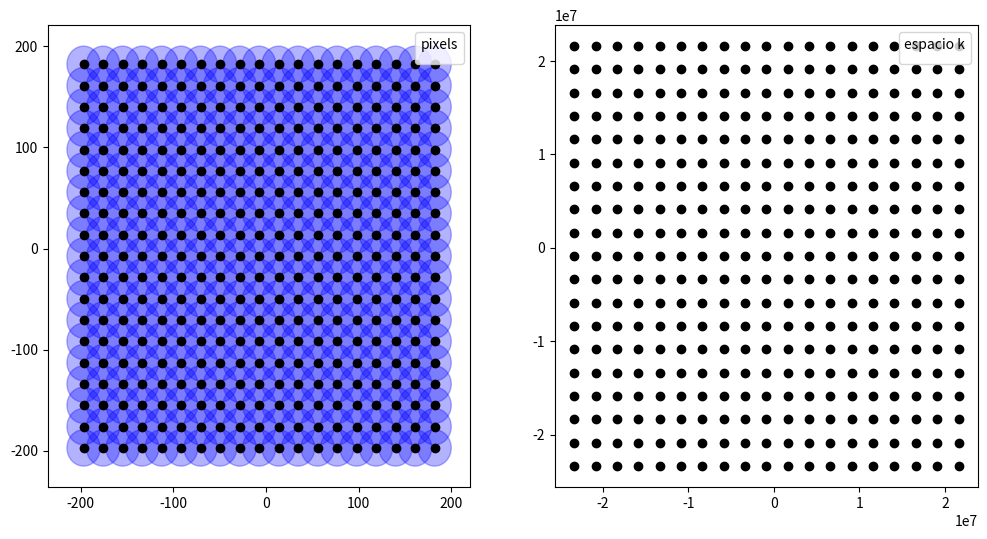
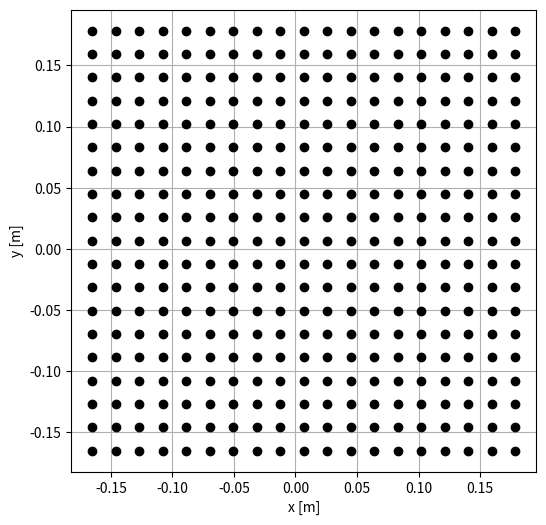
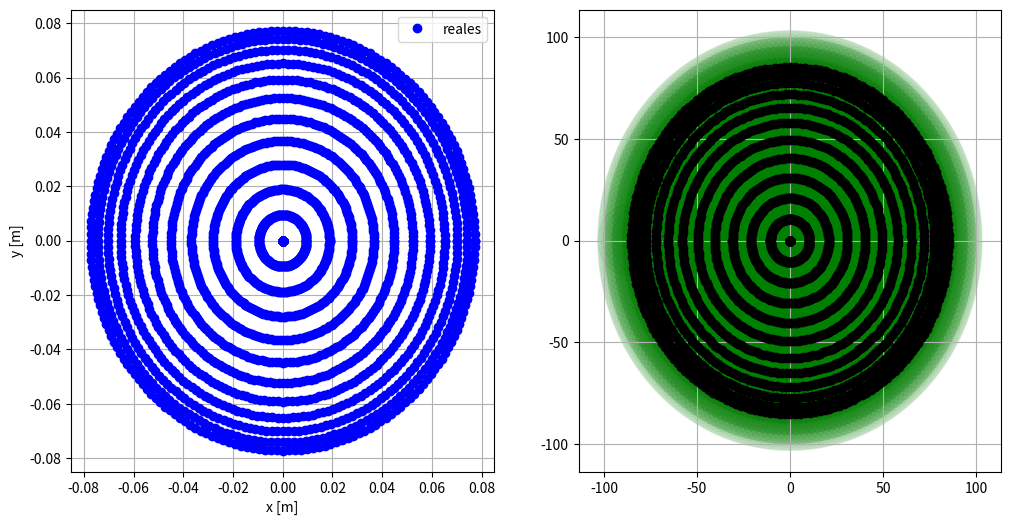
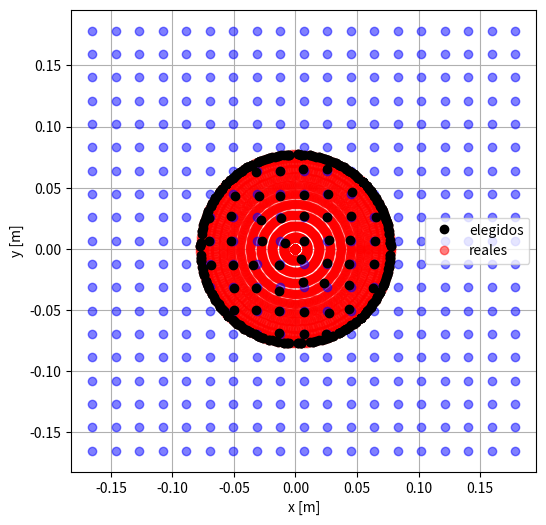
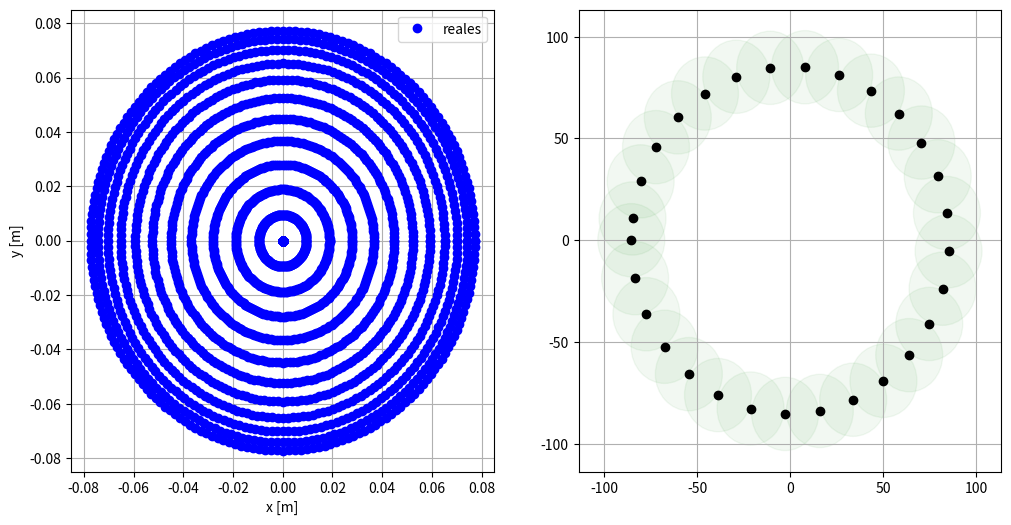
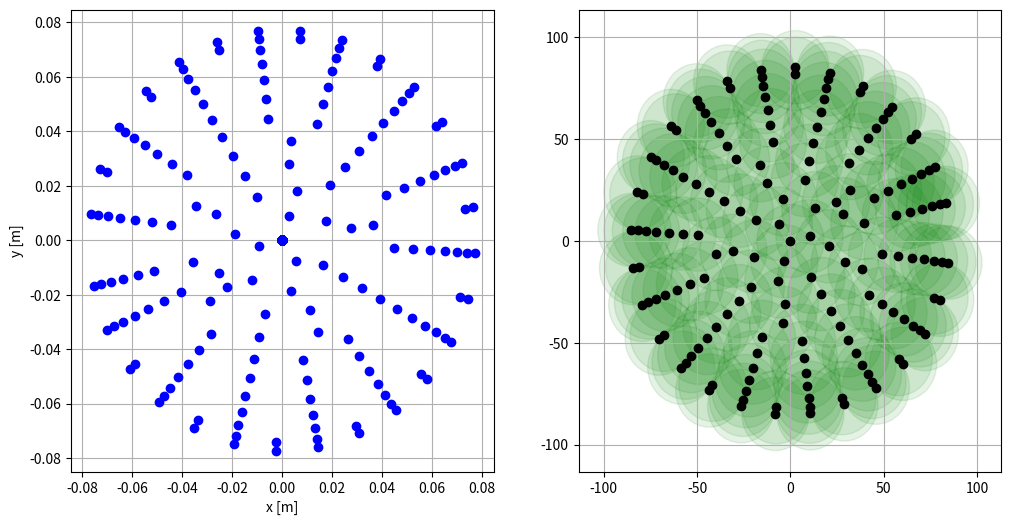

These figures' Python source, in order:
#%% Importo librerías y defino parámetros del micro

import numpy as np
import matplotlib.pyplot as plt
import matplotlib.patches as patches
from scipy.optimize import brentq
from scipy.signal import find_peaks

M = 1                                                               # Magnificación
NA = 0.10                                                          # Apertura numérica
p_s = 10**(-6)                                                      # Tamaño por pixel - en metros
lmbd = 600*(10**(-9))                                                 # Longitud de onda
sample_height = 10**(-3)                                            # Altura de la muestra
R = 8*10**(-2)                                                      # Radio del brazo - en metros
z = R

max_angle = (75.07)*np.pi/180                                              # Máximo ángulo que el brazo permite iluminar

'''
Necesito este ángulo para pasar de px a m con el fourier_pixel_factor
para calcularlo tengo que saber cómo son las posiciones de los LEDs 
pero este código lo armo para calcular esas posiciones
tengo un problema medio circular

Ahora tomo un valor < pi/2 para probar
más tarde cambiar esto por un valor coherente con los límites físicos del micro
'''

ratio_LR = NA / np.sin(max_angle)

NA_synth = 1 / np.sqrt(1+(1/np.tan(max_angle))**2)
n_HR = 512
ratio_LR_synt = NA / NA_synth
n_LR = n_HR * ratio_LR_synt
fourier_pixel_factor = M / (n_LR * p_s) # Este multiplicado a k_px da k

k = (2 * np.pi) / lmbd                                              # Magnitud de los k vect
matrix_center = (0,0,0)
pupil_k = 37 // 2                                # Tamaño de la pupila en px

n_LEDs = 10                                                          # Cantidad de LEDs en el brazo
rota_led_central = False                         
porcentaje_overlap = 30
overlap = porcentaje_overlap/100                                     

#%% Defino funciones

def intersection_area(d, R, r):
    """Return the area of intersection of two circles.

    The circles have radii R and r, and their centres are separated by d.
    """

    if d <= abs(R - r):
        # One circle is entirely enclosed in the other.
        return np.pi * min(R, r) ** 2
    if d >= r + R:
        # The circles don't overlap at all.
        return 0

    r2, R2, d2 = r**2, R**2, d**2
    alpha = np.arccos((d2 + r2 - R2) / (2 * d * r))
    beta = np.arccos((d2 + R2 - r2) / (2 * d * R))
    return (
        r2 * alpha
        + R2 * beta
        - 0.5 * (r2 * np.sin(2 * alpha) + R2 * np.sin(2 * beta))
    )

def find_d(A, R, r):
    """
    Find the distance between the centres of two circles giving overlap area A.
    """

    # A cannot be larger than the area of the smallest circle!
    if A > np.pi * min(r, R) ** 2:
        raise ValueError(
            "Intersection area can't be larger than the area"
            " of the smallest circle"
        )
    if A == 0:
        # If the circles don't overlap, place them next to each other
        return R + r

    if A < 0:
        raise ValueError("Negative intersection area")

    def f(d, A, R, r):
        return intersection_area(d, R, r) - A

    a, b = abs(R - r), R + r
    d = brentq(f, a, b, args=(A, R, r))
    return d

#%% Calculo y grafico la red de k-vectores en px

area_overlap = np.pi * (pupil_k**2) * overlap 
dist_k_sucesivos = find_d(area_overlap, pupil_k, pupil_k)
area_chequeo = intersection_area(dist_k_sucesivos, pupil_k, pupil_k)

if rota_led_central:
    kx_equi = np.arange(-pupil_k - (n_LEDs - 2) * dist_k_sucesivos, pupil_k + (n_LEDs - 2) * dist_k_sucesivos, dist_k_sucesivos)
    ky_equi = np.arange(-pupil_k - (n_LEDs - 2) * dist_k_sucesivos, pupil_k + (n_LEDs - 2) * dist_k_sucesivos, dist_k_sucesivos)
else:
    kx_equi = np.arange(-pupil_k - (n_LEDs - 1.5) * dist_k_sucesivos, pupil_k + (n_LEDs - 1.5) * dist_k_sucesivos, dist_k_sucesivos)
    ky_equi = np.arange(-pupil_k - (n_LEDs - 1.5) * dist_k_sucesivos, pupil_k + (n_LEDs - 1.5) * dist_k_sucesivos, dist_k_sucesivos)

kx_px, ky_px = np.meshgrid(kx_equi, ky_equi)
kx = kx_px * 2 * np.pi * fourier_pixel_factor
ky = ky_px * 2 * np.pi * fourier_pixel_factor

fig, ax = plt.subplots(1, 2, figsize=(12,6))
ax[0].plot(kx_px, ky_px, marker='o', color='k', linestyle='none')
ax[1].plot(kx, ky, marker='o', color='k', linestyle='none')
for i in range(len(kx_px)):
    for j in range(len(ky_px)):
        circle = patches.Circle((kx_px[i,j], ky_px[i,j]), pupil_k, color='b', alpha=0.3)
        ax[0].add_patch(circle)
ax[0].legend(title='pixels', loc=1)
ax[1].legend(title='espacio k', loc=1)
plt.show()

#%% Calculo las posciones de los LEDs y ploteo

kz = np.sqrt(k**2 - kx**2 - ky**2)

x_ideal = -(kx / k) * R
y_ideal = -(ky / k) * R
z_ideal = -(kz / k) * R

fig, ax = plt.subplots(figsize=(6,6))
ax.plot(x_ideal, y_ideal, marker='o', color='k', linestyle='none')
ax.set_xlabel('x [m]')
ax.set_ylabel('y [m]')
ax.grid()
plt.show()

#%% Calculo los valores que puedo reproducir con el esquema

dist_LEDs = 22 * 10**(-3)
min_theta = dist_LEDs / R
m = 1

paso_theta = (max_angle) / 11 #/ 15                                   # Distancia entre LEDs
paso_phi = np.pi/100                                                # Paso angular del motor
theta = []
phi = []

ang_phi = 0
ang_theta = 0

x_re = []
y_re = []
z_re = []

while ang_phi < 2 * np.pi:
    contador = []
    while ang_theta < max_angle:
        
        x = R * np.cos(ang_phi) * np.sin(ang_theta)
        y = R * np.sin(ang_phi) * np.sin(ang_theta)
        z = R * np.cos(ang_theta)
        
        x_re.append(x)
        y_re.append(y)
        z_re.append(z)
        theta.append(ang_theta)
        phi.append(ang_phi)
        ang_theta += paso_theta
        contador.append(1)
        
    ang_theta = 0
    ang_phi += paso_phi
    

x_re = np.array(x_re)
y_re = np.array(y_re)
z_re = np.array(z_re)
phi = np.array(phi)
theta = np.array(theta)

kx_re = -x_re * (k/R)
ky_re = -y_re * (k/R)
kz_re = -z_re * (k/R)

kx_re_px, ky_re_px = (kx_re / (2 * np.pi * fourier_pixel_factor), ky_re / (2 * np.pi *  fourier_pixel_factor))

fig, ax = plt.subplots(1,2, figsize=(12,6))
#ax[0].plot(x_ideal, y_ideal, marker='o', color='k', linestyle='none')
ax[0].plot(x_re, y_re, marker='o', color='b', label='reales', linestyle='none')
ax[0].set_xlabel('x [m]')
ax[0].set_ylabel('y [m]')
ax[0].grid()
ax[0].legend()

#ax[1].scatter(kx_px, ky_px, marker='o', color='b', alpha=0.3)
ax[1].plot(kx_re_px, ky_re_px, marker='o', color='k', linestyle='none')
for i in range(len(kx_re_px)):
    circle = patches.Circle((kx_re_px[i], ky_re_px[i]), pupil_k, color='g', alpha=0.05)
    ax[1].add_patch(circle)
    
#for i in range(len(kx_px)):
#    for j in range(len(kx_px[0])):
#        circle = patches.Circle((kx_px[i][j], ky_px[i][j]), pupil_k, color='b', alpha=0.05)
#        ax[1].add_patch(circle)
ax[1].grid()
plt.show()

#%% Proyecto los valores reales en los ideales

x_elegido = []
y_elegido = []

for j in range(len(x_ideal)):
    for l in range(len(x_ideal[0])):
        d = []
        for i in range(len(x_re)):
            d.append(np.sqrt((-x_ideal[j,l] + x_re[i])**2 + (-y_ideal[j,l] + y_re[i])**2))
    
        x_elegido.append(x_re[np.argmin(d)])
        y_elegido.append(y_re[np.argmin(d)])
    
fig, ax = plt.subplots(figsize=(6,6))
ax.plot(x_elegido, y_elegido, marker='o', color='k', label='elegidos', linestyle='none', zorder=3)
ax.plot(x_re, y_re, marker='o', color='r', label='reales', linestyle='none', alpha = 0.5, zorder=2)
ax.plot(x_ideal, y_ideal, marker='o', color='b', linestyle='none', alpha=0.5, zorder=2)

circle = patches.Circle((0, 0), NA, color='g', alpha=0.05, zorder=1)
#ax.add_patch(circle)

ax.set_xlabel('x [m]')
ax.set_ylabel('y [m]')
ax.grid()
ax.legend()
plt.show()

#%%

def intersection_circles_area(d, R):
    """Return the area of intersection of two circles of radii R and
    their centres are separated by d
    """
    
    R2, d2 = R**2, d**2
    alpha = np.arccos(d2 / (2 * d * R))
    return (
        2 * R2 * alpha
        - R2 * np.sin(2 * alpha)
    )

max_angle_theta, _ = find_peaks(theta)
kx_max_ang_px = kx_re_px[max_angle_theta]
ky_max_ang_px = ky_re_px[max_angle_theta]

ind_i = []
ind_j = []
phi_filt = []

i = 0
while i < len(max_angle_theta):
    kx_px_i = kx_max_ang_px[i]
    ky_px_i = ky_max_ang_px[i]
    
    porcentaje_overlap_i = 100
    j = i+1
    while porcentaje_overlap_i > 40:
        kx_px_j = kx_max_ang_px[j % len(ky_max_ang_px)]
        ky_px_j = ky_max_ang_px[j % len(ky_max_ang_px)]
        
        dist_ij = np.sqrt((kx_px_i - kx_px_j)**2 + (ky_px_i - ky_px_j)**2)
        area_overlap_ij = intersection_circles_area(dist_ij, pupil_k)
        porcentaje_overlap_i = (area_overlap_ij / (np.pi * pupil_k**2)) * 100
        j+=1
        
    ind_i.append(i)
    ind_j.append(j % len(kx_max_ang_px) - 1)
    phi_filt.append(phi[max_angle_theta[i]])
    i = j - 1

fig, ax = plt.subplots(1,2, figsize=(12,6))
#ax[0].plot(x_ideal, y_ideal, marker='o', color='k', linestyle='none')
ax[0].plot(x_re, y_re, marker='o', color='b', label='reales', linestyle='none')
ax[0].set_xlabel('x [m]')
ax[0].set_ylabel('y [m]')
ax[0].grid()
ax[0].legend()

#ax[1].scatter(kx_px, ky_px, marker='o', color='b', alpha=0.3)
ax[1].plot(kx_max_ang_px[ind_i], ky_max_ang_px[ind_i], marker='o', color='k', linestyle='none')
for i in ind_i:
    circle = patches.Circle((kx_max_ang_px[i], ky_max_ang_px[i]), pupil_k, color='g', alpha=0.05)
    ax[1].add_patch(circle)

ax[1].grid()
plt.show()

#%%

trigger = {}

for l in range(len(contador) - 1):
    ind_l = max_angle_theta - l
    phi_l = phi[ind_l]
    
    kx_filt_l = []
    ky_filt_l = []
    for t in range(len(phi_l)):
        if phi_l[t] in phi_filt:
            kx_filt_l.append(kx_re_px[ind_l][t])
            ky_filt_l.append(ky_re_px[ind_l][t])
        
    trigger_l = np.zeros(len(kx_filt_l))            
    i = 0
    while i < len(kx_filt_l):
        kx_px_i = kx_filt_l[i]
        ky_px_i = ky_filt_l[i]
        
        porcentaje_overlap_i = 100
        j = i+1

        while porcentaje_overlap_i > 40: 
            kx_px_j = kx_filt_l[j % len(kx_filt_l)]
            ky_px_j = ky_filt_l[j % len(ky_filt_l)]
            
            dist_ij = np.sqrt((kx_px_i - kx_px_j)**2 + (ky_px_i - ky_px_j)**2)
            area_overlap_ij = intersection_area(dist_ij, pupil_k, pupil_k)
            porcentaje_overlap_i = (area_overlap_ij / (np.pi * pupil_k**2)) * 100
            j+=1
            
        trigger_l[j % len(kx_filt_l) - 1] = 1
        i = j - 1   
    
    trigger[f'{theta[max_angle_theta - l][0]}'] = trigger_l

x_filt = []
y_filt = []

kx_filt_px = []
ky_filt_px = []

for key, value in trigger.items():
    theta_j = float(key)
    trig_i = value
    x_filt_j = - R * trig_i * np.cos(phi_filt) * np.sin(theta_j)
    y_filt_j = - R * trig_i * np.sin(phi_filt) * np.sin(theta_j)
    
    x_filt.append(x_filt_j)
    y_filt.append(y_filt_j)

    kx_filt_j = k * trig_i * np.cos(phi_filt) * np.sin(theta_j) / (2 * np.pi * fourier_pixel_factor)
    ky_filt_j = k * trig_i * np.sin(phi_filt) * np.sin(theta_j) / (2 * np.pi * fourier_pixel_factor)
    
    kx_filt_px.append(kx_filt_j)
    ky_filt_px.append(ky_filt_j)

kx_filt_px = np.concatenate(kx_filt_px)
ky_filt_px = np.concatenate(ky_filt_px)

mask_no_origen = ~((kx_filt_px == 0) & (ky_filt_px == 0))
kx_filt_px = kx_filt_px[mask_no_origen]
ky_filt_px = ky_filt_px[mask_no_origen]

kx_filt_px = np.append(kx_filt_px, 0)
ky_filt_px = np.append(ky_filt_px, 0)

fig, ax = plt.subplots(1,2,figsize=(12,6))
#ax[0].plot(x_ideal, y_ideal, marker='o', color='k', linestyle='none', alpha=0.3)
ax[0].plot(x_filt, y_filt, marker='o', color='b', linestyle='none')
ax[0].set_xlabel('x [m]')
ax[0].set_ylabel('y [m]')
ax[0].grid()

ax[1].plot(kx_filt_px, ky_filt_px, marker='o', color='k', linestyle='none')
for i in range(len(kx_filt_px)):
    circle = patches.Circle((kx_filt_px[i], ky_filt_px[i]), pupil_k, color='g', alpha=0.1)
    ax[1].add_patch(circle)
ax[1].grid()
plt.show()

#%%
'''
max_angle_theta, _ = find_peaks(theta)
kx_ang_px = []
ky_ang_px = []

for l in range(len(contador) - 1):
    kx_px_circulo_l = kx_re_px[max_angle_theta - l]
    ky_px_circulo_l = ky_re_px[max_angle_theta - l]
    
    ind_i = []
    ind_j = []
    
    i = 0
    while i < len(kx_px_circulo_l):
        kx_px_i = kx_px_circulo_l[i]
        ky_px_i = ky_px_circulo_l[i]
        
        porcentaje_overlap_i = 100
        j = i+1
        
        max_iterations = len(kx_px_circulo_l) 
        while porcentaje_overlap_i > 30:
            #if len(ind_i) >= 2 and ind_i[-1] < ind_i[len(ind_i) -2]:
             #   del ind_i[-1]
              #  break
            kx_px_j = kx_px_circulo_l[j % len(kx_px_circulo_l)]
            ky_px_j = ky_px_circulo_l[j % len(ky_px_circulo_l)]
            
            dist_ij = np.sqrt((kx_px_i - kx_px_j)**2 + (ky_px_i - ky_px_j)**2)
            area_overlap_ij = intersection_area(dist_ij, pupil_k, pupil_k)
            porcentaje_overlap_i = (area_overlap_ij / (np.pi * pupil_k**2)) * 100
            j+=1
            print(dist_ij)
                      
        ind_i.append(i)
        ind_j.append(j % len(kx_px_circulo_l) - 1)
        i = j % len(kx_px_circulo_l) - 1
        if ind_i[-1] < ind_i[len(ind_i) -2]:
            del ind_i[-1]
            break
        
        kx_ang_px.append(kx_px_circulo_l[i])
        ky_ang_px.append(ky_px_circulo_l[i])
    
kx_ang_px.append(0)
ky_ang_px.append(0)
    
fig, ax = plt.subplots(1,2, figsize=(12,6))
ax[0].plot(x_ideal, y_ideal, marker='o', color='k', linestyle='none')
ax[0].plot(x_re, y_re, marker='o', color='b', label='reales', linestyle='none')
ax[0].set_xlabel('x [m]')
ax[0].set_ylabel('y [m]')
ax[0].grid()
ax[0].legend()

#ax[1].scatter(kx_px, ky_px, marker='o', color='b', alpha=0.3)
ax[1].plot(kx_ang_px, ky_ang_px, marker='o', color='k', linestyle='none')
for i in range(len(kx_ang_px)):
    circle = patches.Circle((kx_ang_px[i], ky_ang_px[i]), pupil_k, color='g', alpha=0.1)
    ax[1].add_patch(circle)
ax[1].set_xlabel('kx')
ax[1].set_ylabel('ky')
ax[1].grid()
plt.show()

#%%

kx_ang = np.array(kx_ang_px) * fourier_pixel_factor
ky_ang = np.array(ky_ang_px) * fourier_pixel_factor

x_ang = - (R/k) * kx_ang
y_ang = - (R/k) * ky_ang

fig, ax = plt.subplots(1,2, figsize=(12,6))
#ax[0].plot(x_ideal, y_ideal, marker='o', color='k', linestyle='none', alpha=0.3)
ax[0].plot(x_ang, y_ang, marker='o', color='b', linestyle='none')
ax[0].set_xlabel('x [m]')
ax[0].set_ylabel('y [m]')
ax[0].grid()
ax[0].legend()

#ax[1].scatter(kx_px, ky_px, marker='o', color='b', alpha=0.3)
ax[1].plot(kx_ang_px, ky_ang_px, marker='o', color='k', linestyle='none')
for i in range(len(kx_ang_px)):
    circle = patches.Circle((kx_ang_px[i], ky_ang_px[i]), pupil_k, color='g', alpha=0.1)
    ax[1].add_patch(circle)
ax[1].set_xlabel('kx')
ax[1].set_ylabel('ky')
ax[1].grid()
plt.show()
'''
